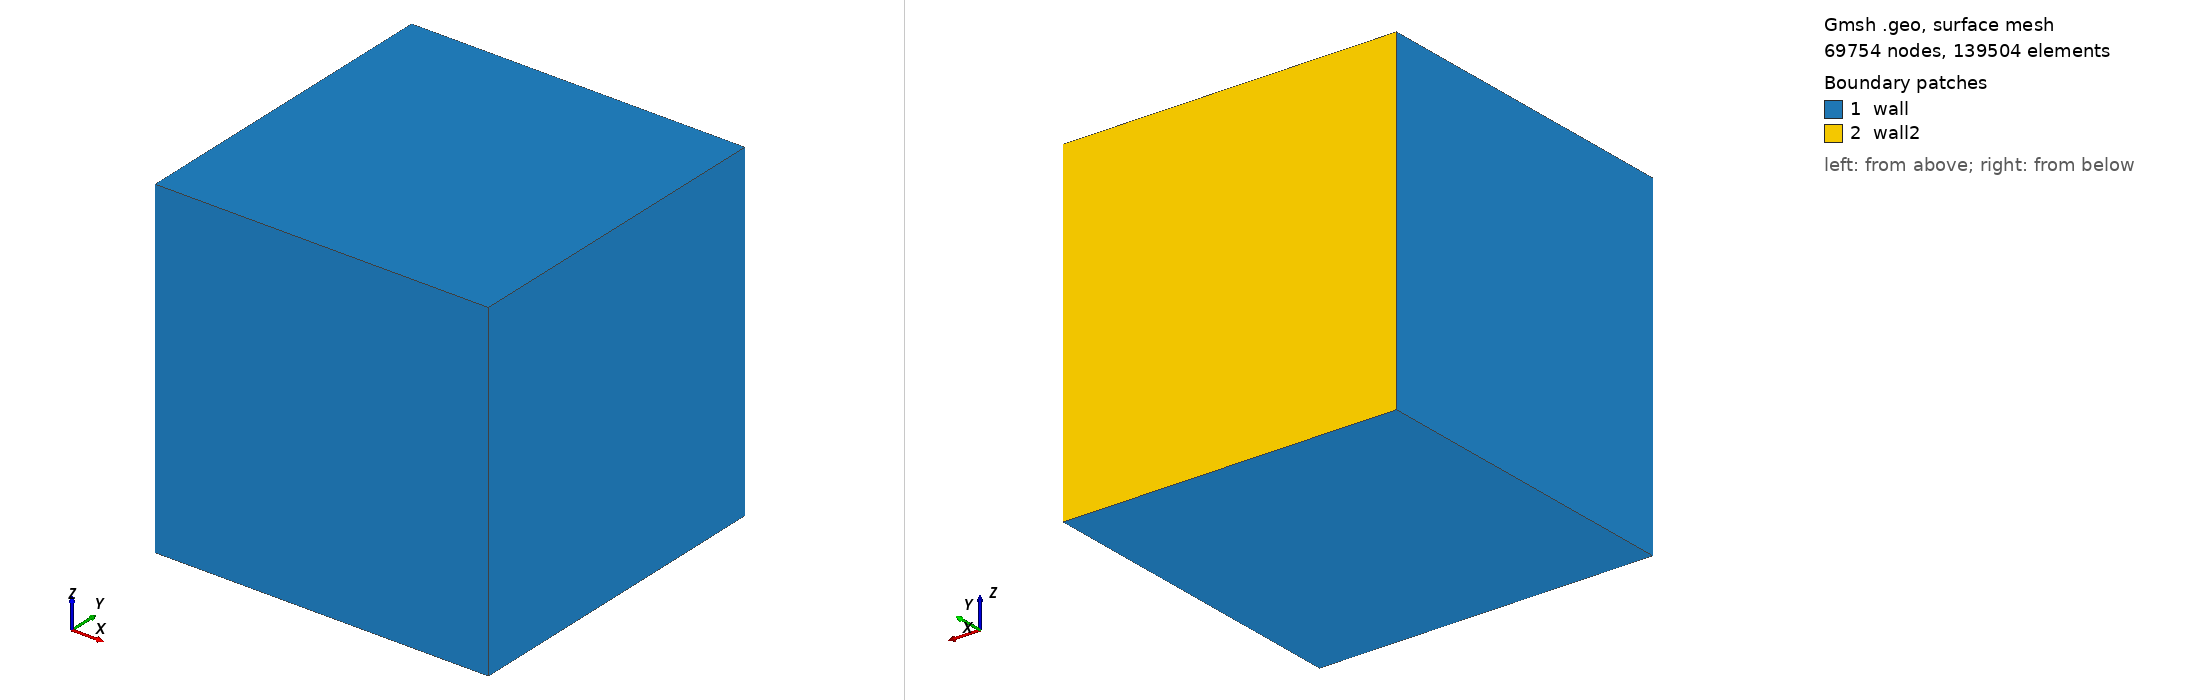

Gmsh geometry script, surface-meshed: 69754 nodes, 139504 surface elements. Boundary patches (legend numbers): 1 wall, 2 wall2. Left view from above one corner, right view from below the opposite corner. Legend entries are the model's physical surfaces. The drawing asked Gmsh for element sizes between 1% and 20% of the model's largest extent; the script's own settings can give other sizes.

=== drivencavity_3d.geo (drawn) ===
h = 0.005;
xmin = 0;
xmax = 1;
ymin = 0;
ymax = 1;
Point(1) = {xmin,ymin,0.0,h};
Point(2) = {xmax,ymin+0,0.0,h};
Point(3) = {xmax+0,ymax,0.0,h};
Point(4) = {xmin+0,ymax+0,0.0,h};
Line(1) = {4,1};
Line(2) = {1,2};
Line(3) = {2,3};
Line(4) = {3,4};
Line Loop(5) = {1,2,3,4};
Plane Surface(6) = {5};
tmp[] = Extrude {0,0.0,1} {
  Surface{6};
};
Physical Volume(1) = tmp[1];

Physical Surface(6) = {6};
Physical Surface("wall2") = {27};
Physical Surface("wall") = {15, 28, 6, 23, 19};
